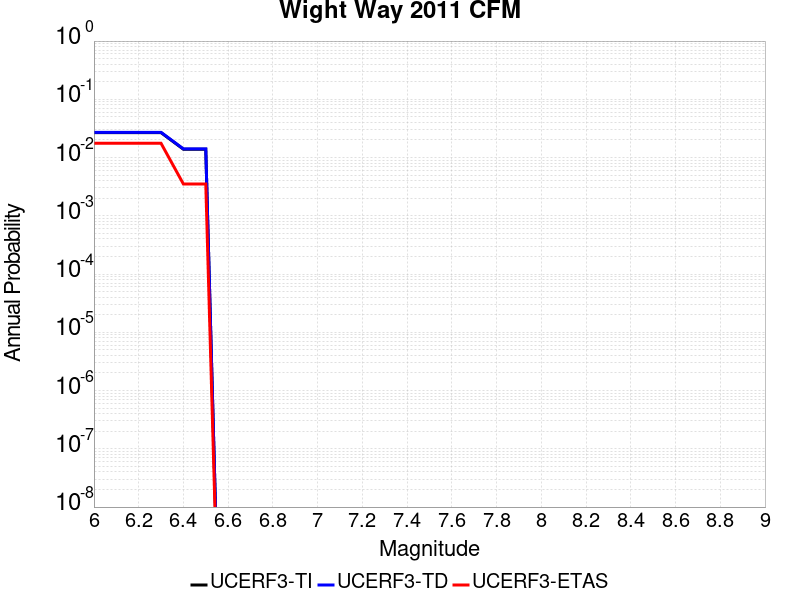

The table this chart was drawn from, first rows:
Magnitude, UCERF3-TI Prob, UCERF3-TD Prob, UCERF3-ETAS Prob
6.0, 0.0268, 0.02711, 0.01757
6.1, 0.0268, 0.02711, 0.01757
6.2, 0.0268, 0.02711, 0.01757
6.3, 0.0268, 0.02711, 0.01757
6.4, 0.0139, 0.01409, 0.003515
6.5, 0.0139, 0.01409, 0.003515
